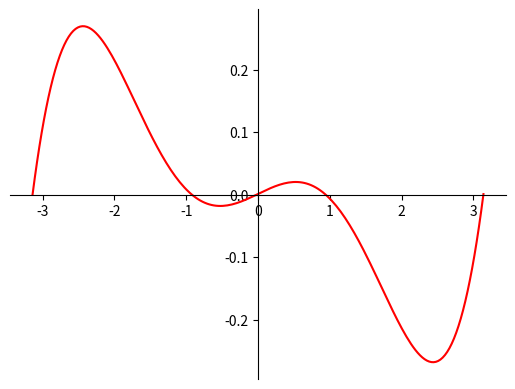

Reproduce this figure in Python.
import math
import numpy as np
import matplotlib.pyplot as plt


def f(x,a,b,c, d):
    return a*pow(x, 3)+b*pow(x, 2)+c*x+d 

x = np.array([-math.pi, -1, -0.5, -0.2, 0, 0.1, 0.35, 0.8, 1.1, math.pi])
y = np.zeros(10)
for i in range(0, 10):
    y[i] = math.sin(x[i])





A = np.zeros((10, 4))
for i in range(0, 10):
    for j in range(0, 4):
        if j==0:
            A[i][j] = pow(x[i], 3)
        if j==1:
            A[i][j] = pow(x[i], 2)
        if j==2:
            A[i][j] = x[i]
        if j==3:
            A[i][j] = 1



A_new = np.dot(A.T, A)
y_new = np.dot(A.T, y)
solution = np.linalg.solve(A_new, y_new)

a = solution[0]
b = solution[1]
c = solution[2]
d = solution[3]


z = np.linspace(-math.pi, math.pi,200)

fig = plt.figure()
ax = fig.add_subplot(1, 1, 1)
ax.spines['left'].set_position('center')
ax.spines['bottom'].set_position('zero')
ax.spines['right'].set_color('none')
ax.spines['top'].set_color('none')
ax.xaxis.set_ticks_position('bottom')
ax.yaxis.set_ticks_position('left')
plt.plot(z, np.sin(z)-f(z,a,b,c,d), 'r')
print(a)
print(b)
print(c)
print(d)
print(math.sin(math.pi/3))
print(f(math.pi/3,a,b,c,d))
plt.show()

